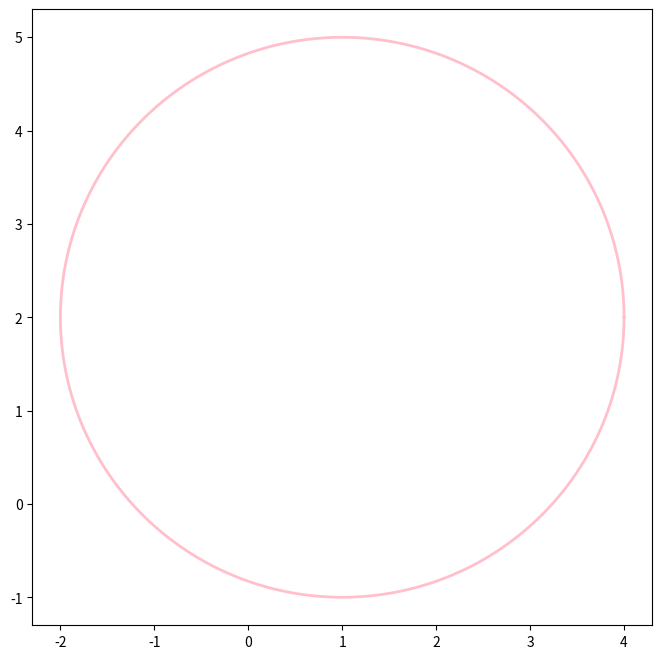

Source code (Python):
import numpy as np
import matplotlib.pyplot as plt

h = 1
k = 2
r = 3


def x(t):
    return h + r * np.cos(t)


def y(t):
    return k + r * np.sin(t)


t_fine = np.linspace(0, 2 * np.pi, 500)
x_fine = x(t_fine)
y_fine = y(t_fine)

plt.figure(figsize=(8, 8))
plt.plot(x_fine, y_fine, label="Circle", color="pink", linewidth=2)


plt.show()
